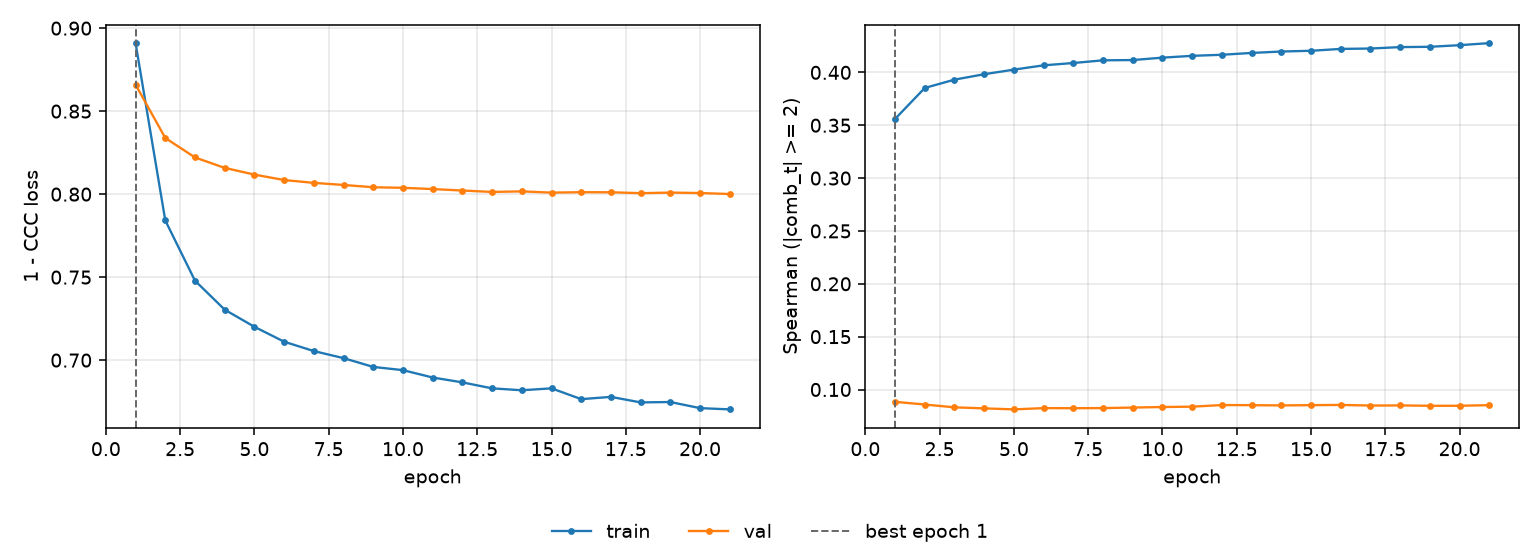

Data behind this chart, as committed beside it:
epoch, tr_loss, vl_loss, tr_sp, vl_sp, is_best
1, 0.891, 0.866, 0.356, 0.08835, True
2, 0.7842, 0.8338, 0.3853, 0.08578, False
3, 0.7479, 0.8221, 0.3931, 0.08313, False
4, 0.7304, 0.8158, 0.3983, 0.08215, False
5, 0.7201, 0.8118, 0.4026, 0.0812, False
6, 0.7111, 0.8085, 0.4067, 0.08239, False
7, 0.7055, 0.8068, 0.4089, 0.08231, False
8, 0.7012, 0.8055, 0.4114, 0.08241, False
9, 0.6959, 0.8042, 0.4117, 0.08292, False
10, 0.694, 0.8038, 0.4139, 0.08344, False
11, 0.6895, 0.8031, 0.4157, 0.08376, False
12, 0.6866, 0.8022, 0.4167, 0.08529, False
13, 0.683, 0.8013, 0.4184, 0.08518, False
14, 0.6819, 0.8017, 0.4197, 0.08496, False
15, 0.683, 0.8009, 0.4204, 0.0852, False
16, 0.6765, 0.8012, 0.4222, 0.08541, False
17, 0.6779, 0.8011, 0.4226, 0.08482, False
18, 0.6745, 0.8006, 0.4239, 0.08495, False
19, 0.6748, 0.8009, 0.4242, 0.08458, False
20, 0.6711, 0.8007, 0.4257, 0.08461, False
21, 0.6703, 0.8001, 0.4277, 0.0852, False
